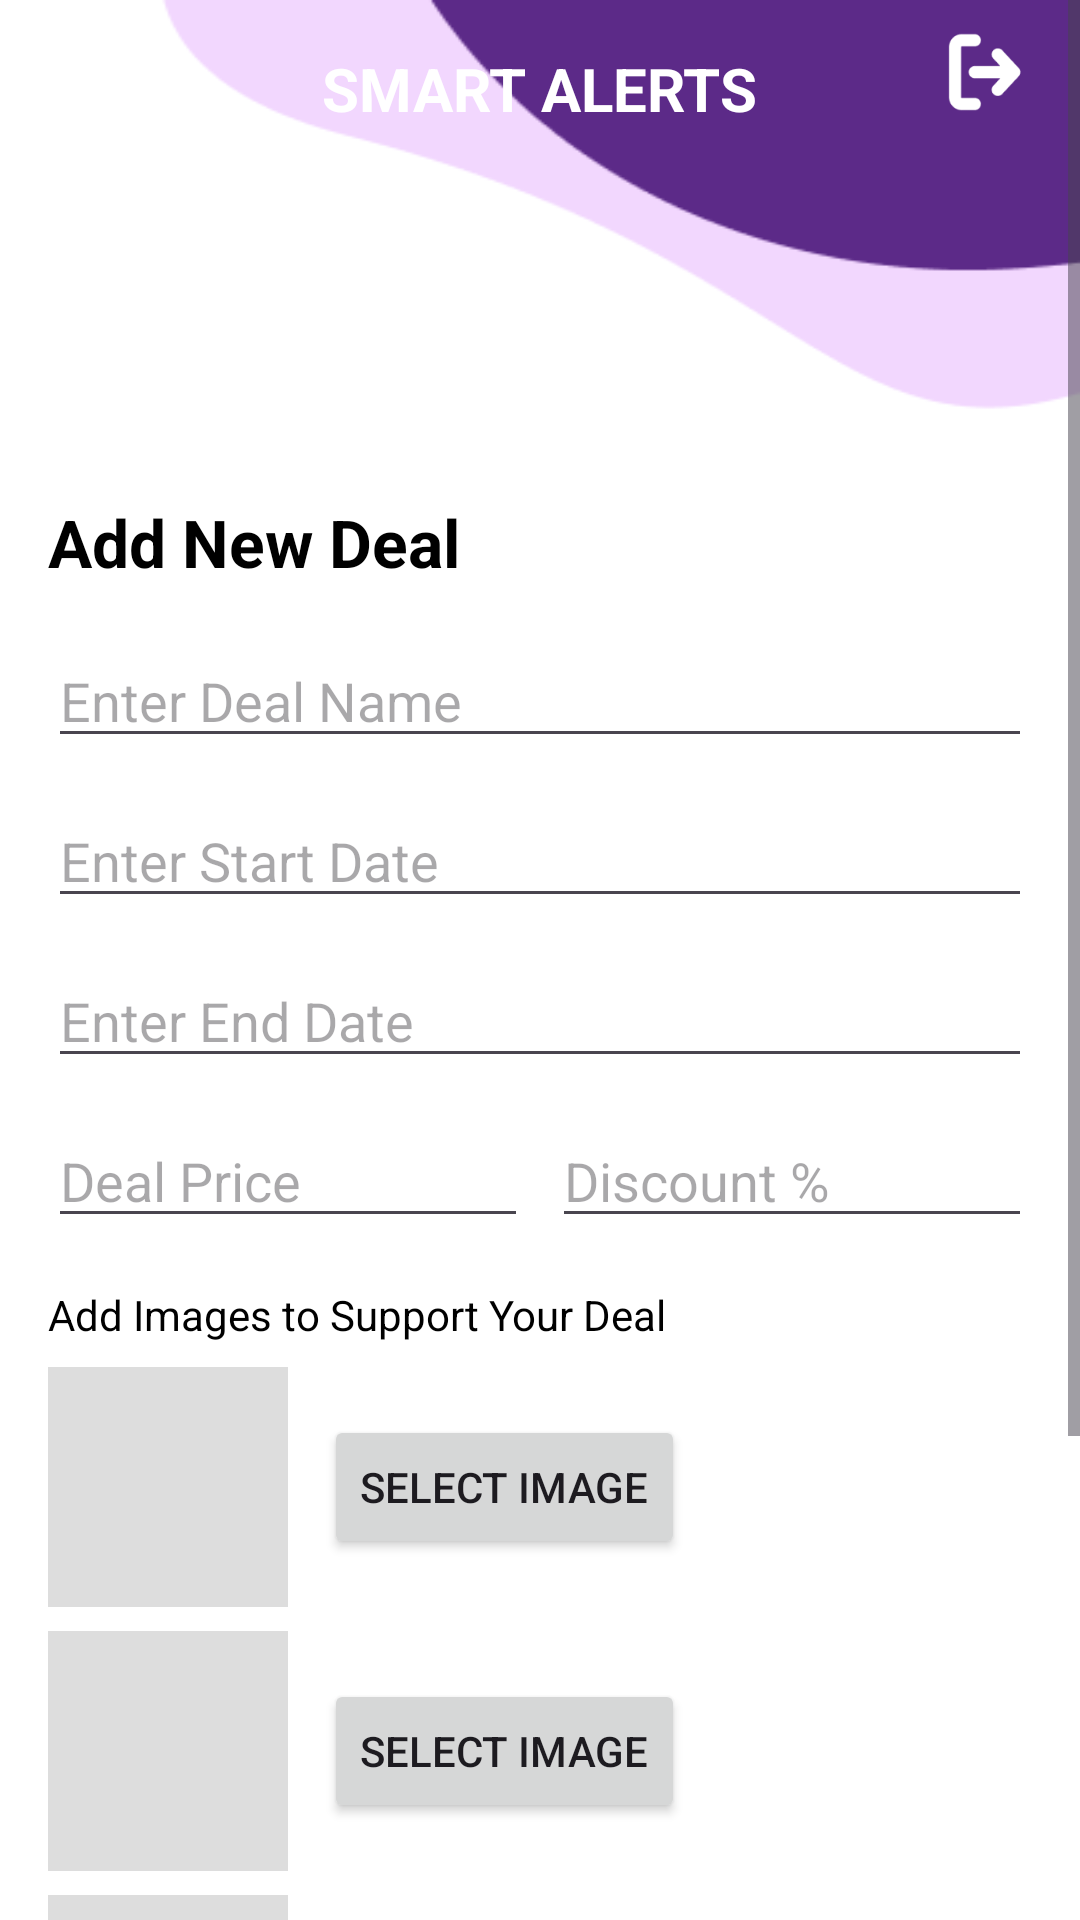

Here is an Android app screen rendered from its layout file. Give the layout XML and the strings, colors and styles it references.
<!-- AndroidManifest.xml: application theme Theme.SmartAlerts -->
<!-- res/layout/activity_deal.xml -->
<?xml version="1.0" encoding="utf-8"?>

<ScrollView xmlns:android="http://schemas.android.com/apk/res/android"
    android:id="@+id/main"
    android:layout_width="match_parent"
    android:layout_height="match_parent"
    android:background="@color/white"
    android:clipToPadding="false"
    xmlns:tools="http://schemas.android.com/tools"
    tools:context=".DealActivity">

    <LinearLayout
        android:layout_width="match_parent"
        android:layout_height="wrap_content"
        android:orientation="vertical">

        
        <LinearLayout
            android:layout_width="match_parent"
            android:layout_height="150dp"
            android:orientation="vertical"
            android:background="@drawable/dash_bg">

            <RelativeLayout
                android:layout_width="match_parent"
                android:layout_height="match_parent">

                <TextView
                    android:id="@+id/tvAppName"
                    android:layout_width="wrap_content"
                    android:layout_height="wrap_content"
                    android:layout_centerHorizontal="true"
                    android:layout_marginTop="16dp"
                    android:text="SMART ALERTS"
                    android:textColor="#FFFFFF"
                    android:textSize="20sp"
                    android:textStyle="bold" />

                <ImageView
                    android:layout_width="40dp"
                    android:layout_height="40dp"
                    android:layout_alignParentEnd="true"
                    android:layout_marginEnd="14dp"
                    android:layout_marginTop="4dp"
                    android:contentDescription="Exit"
                    android:onClick="Back"
                    android:src="@drawable/exit" />

                <ImageView
                    android:id="@+id/imgProfile"
                    android:layout_width="52dp"
                    android:layout_height="44dp"
                    android:layout_alignParentBottom="true"
                    android:layout_marginStart="16dp"
                    android:layout_marginBottom="16dp"
                    android:scaleType="centerCrop" />
            </RelativeLayout>
        </LinearLayout>

        
        <LinearLayout
            android:layout_width="match_parent"
            android:layout_height="wrap_content"
            android:orientation="vertical"
            android:paddingStart="16dp"
            android:paddingEnd="16dp"
            android:paddingTop="16dp"
            android:paddingBottom="32dp">

            <TextView
                android:layout_width="wrap_content"
                android:layout_height="wrap_content"
                android:text="Add New Deal"
                android:textSize="22sp"
                android:textStyle="bold"
                android:textColor="#000000" />

            <EditText
                android:id="@+id/etDealName"
                android:layout_width="match_parent"
                android:layout_height="wrap_content"
                android:hint="Enter Deal Name"
                android:inputType="text"
                android:layout_marginTop="16dp" />

            <EditText
                android:id="@+id/etStartDate"
                android:layout_width="match_parent"
                android:layout_height="wrap_content"
                android:hint="Enter Start Date"
                android:focusable="false"
                android:layout_marginTop="12dp" />

            <EditText
                android:id="@+id/etEndDate"
                android:layout_width="match_parent"
                android:layout_height="wrap_content"
                android:hint="Enter End Date"
                android:focusable="false"
                android:layout_marginTop="12dp" />

            <LinearLayout
                android:layout_width="match_parent"
                android:layout_height="wrap_content"
                android:orientation="horizontal"
                android:layout_marginTop="12dp">

                <EditText
                    android:id="@+id/etDealPrice"
                    android:layout_width="0dp"
                    android:layout_height="wrap_content"
                    android:layout_weight="1"
                    android:hint="Deal Price"
                    android:inputType="numberDecimal" />

                <View
                    android:layout_width="8dp"
                    android:layout_height="wrap_content" />

                <EditText
                    android:id="@+id/etDealPercent"
                    android:layout_width="0dp"
                    android:layout_height="wrap_content"
                    android:layout_weight="1"
                    android:hint="Discount %"
                    android:inputType="numberDecimal" />
            </LinearLayout>

            <TextView
                android:layout_width="wrap_content"
                android:layout_height="wrap_content"
                android:text="Add Images to Support Your Deal"
                android:textColor="#000000"
                android:layout_marginTop="16dp" />

            <LinearLayout
                android:layout_width="match_parent"
                android:layout_height="wrap_content"
                android:orientation="vertical"
                android:layout_marginTop="8dp">

                <LinearLayout
                    android:layout_width="match_parent"
                    android:layout_height="wrap_content"
                    android:orientation="horizontal"
                    android:gravity="center_vertical"
                    android:layout_marginBottom="8dp">

                    <ImageView
                        android:id="@+id/imgPreview1"
                        android:layout_width="80dp"
                        android:layout_height="80dp"
                        android:scaleType="centerCrop"
                        android:background="#ddd" />

                    <Button
                        android:id="@+id/btnSelectImage1"
                        android:layout_width="wrap_content"
                        android:layout_height="wrap_content"
                        android:text="Select Image"
                        android:layout_marginStart="12dp" />
                </LinearLayout>

                <LinearLayout
                    android:layout_width="match_parent"
                    android:layout_height="wrap_content"
                    android:orientation="horizontal"
                    android:gravity="center_vertical"
                    android:layout_marginBottom="8dp">

                    <ImageView
                        android:id="@+id/imgPreview2"
                        android:layout_width="80dp"
                        android:layout_height="80dp"
                        android:scaleType="centerCrop"
                        android:background="#ddd" />

                    <Button
                        android:id="@+id/btnSelectImage2"
                        android:layout_width="wrap_content"
                        android:layout_height="wrap_content"
                        android:text="Select Image"
                        android:layout_marginStart="12dp" />
                </LinearLayout>

                <LinearLayout
                    android:layout_width="match_parent"
                    android:layout_height="wrap_content"
                    android:orientation="horizontal"
                    android:gravity="center_vertical">

                    <ImageView
                        android:id="@+id/imgPreview3"
                        android:layout_width="80dp"
                        android:layout_height="80dp"
                        android:scaleType="centerCrop"
                        android:background="#ddd" />

                    <Button
                        android:id="@+id/btnSelectImage3"
                        android:layout_width="wrap_content"
                        android:layout_height="wrap_content"
                        android:text="Select Image"
                        android:layout_marginStart="12dp" />
                </LinearLayout>
            </LinearLayout>

            <Button
                android:id="@+id/btnPost"
                android:layout_width="match_parent"
                android:layout_height="wrap_content"
                android:text="Post Deal"
                android:onClick="OnPostDealClick"
                android:backgroundTint="@color/purple_700"
                android:textColor="#FFFFFF"
                android:layout_marginTop="24dp" />

            <View
                android:layout_width="match_parent"
                android:layout_height="40dp" />
        </LinearLayout>
    </LinearLayout>
</ScrollView>
<!-- resources referenced by this layout -->
<resources>
  <color name="purple_700">#5E2D87</color>
  <color name="white">#FFFFFFFF</color>
  <!-- drawable dash_bg: png bitmap (drawable, 3107 bytes) -->
  <!-- drawable exit: png bitmap (drawable, 1587 bytes) -->
  <style name="Theme.SmartAlerts" parent="Base.Theme.SmartAlerts" />
  <style name="Base.Theme.SmartAlerts" parent="Theme.Material3.DayNight.NoActionBar">
          
          
          <item name="colorPrimary">@color/primary</item>
      </style>
  <color name="primary">#2C40F3</color>
</resources>
